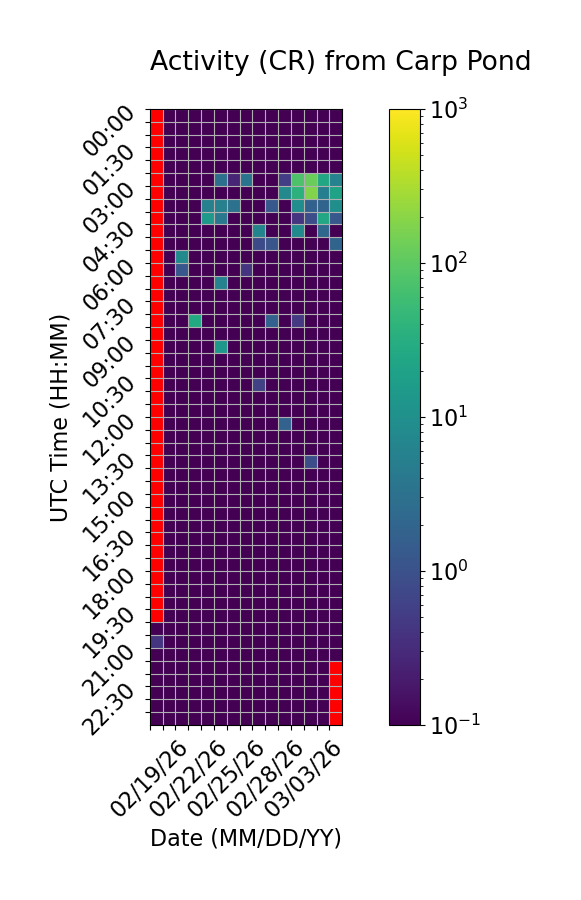

Values plotted in this chart, from the file beside it:
Time (UTC), 02/19/26, 02/20/26, 02/21/26, 02/22/26, 02/23/26, 02/24/26, 02/25/26, 02/26/26, 02/27/26, 02/28/26, 03/01/26, 03/02/26, 03/03/26, 03/04/26, 03/05/26
00:00, , 0.0, 0.0, 0.0, 0.0, 0.0, 0.0, 0.0, 0.0, 0.0, 0.0, 0.0, 0.0, 0.0, 0.0
00:30, , 0.0, 0.0, 0.0, 0.0, 0.0, 0.0, 0.0, 0.0, 0.0, 0.0, 0.0, 0.0, 0.0, 0.0
01:00, , 0.0, 0.0, 0.0, 0.0, 0.0, 0.0, 0.0, 0.0, 0.0, 0.0, 0.0, 0.0, 0.0, 0.0
01:30, , 0.0, 0.0, 0.0, 0.0, 0.0, 0.0, 0.0, 0.0, 0.0, 0.0, 0.0, 0.0, 0.0, 0.0
02:00, , 0.0, 0.0, 0.0, 0.0, 0.0, 0.0, 0.0, 0.0, 0.0, 0.0, 0.0, 0.0, 0.0, 0.0
02:30, , 0.0, 0.0, 0.0, 0.0, 3.0, 0.2667, 3.533, 0.0, 0.06667, 0.5333, 75.07, 121.7, 25.27, 6.0
03:00, , 0.0, 0.0, 0.0, 0.0, 0.0, 0.0, 0.0, 0.0, 0.0, 7.6, 36.53, 177.1, 5.267, 20.33
03:30, , 0.0, 0.0, 0.0, 5.467, 5.6, 3.267, 0.0, 0.0, 1.267, 0.0, 9.067, 1.733, 1.933, 9.933
04:00, , 0.0, 0.0, 0.0, 14.73, 4.0, 0.0, 0.0, 0.0, 0.0, 0.0, 0.4, 0.8667, 24.8, 1.2
04:30, , 0.0, 0.0, 0.0, 0.0, 0.0, 0.0, 0.0, 6.467, 0.0, 0.0, 8.0, 0.0, 2.267, 0.0
05:00, , 0.0, 0.0, 0.0, 0.0, 0.0, 0.0, 0.0, 0.8, 1.133, 0.0, 0.0, 0.0, 0.0, 1.933
05:30, , 0.0, 8.267, 0.0, 0.0, 0.06667, 0.0, 0.0, 0.0, 0.0, 0.0, 0.0, 0.0, 0.0, 0.0
06:00, , 0.0, 1.2, 0.0, 0.0, 0.0, 0.0, 0.4, 0.0, 0.0, 0.0, 0.0, 0.0, 0.0, 0.0
06:30, , 0.0, 0.0, 0.0, 0.0, 5.933, 0.0, 0.0, 0.06667, 0.0, 0.0, 0.0, 0.0, 0.0, 0.0
07:00, , 0.0, 0.0, 0.0, 0.0, 0.0, 0.0, 0.0, 0.0, 0.0, 0.0, 0.0, 0.0, 0.0, 0.0
07:30, , 0.0, 0.0, 0.0, 0.0, 0.0, 0.0, 0.0, 0.0, 0.0, 0.0, 0.0, 0.0, 0.0, 0.0
08:00, , 0.0, 0.0, 27.13, 0.0, 0.0, 0.0, 0.0, 0.0, 1.8, 0.0, 0.4667, 0.0, 0.0, 0.0
08:30, , 0.0, 0.0, 0.0, 0.0, 0.0, 0.0, 0.0, 0.0, 0.0, 0.0, 0.0, 0.0, 0.0, 0.0
09:00, , 0.0, 0.0, 0.0, 0.0, 13.73, 0.0, 0.0, 0.0, 0.0, 0.0, 0.0, 0.0, 0.0, 0.0
09:30, , 0.0, 0.0, 0.0, 0.0, 0.0, 0.0, 0.0, 0.0, 0.0, 0.0, 0.0, 0.0, 0.0, 0.0
10:00, , 0.0, 0.0, 0.0, 0.0, 0.0, 0.0, 0.0, 0.0, 0.0, 0.0, 0.0, 0.0, 0.0, 0.0
10:30, , 0.0, 0.0, 0.0, 0.0, 0.0, 0.0, 0.0, 0.6, 0.0, 0.0, 0.0, 0.0, 0.0, 0.0
11:00, , 0.0, 0.0, 0.0, 0.0, 0.0, 0.0, 0.0, 0.0, 0.0, 0.0, 0.0, 0.0, 0.0, 0.0
11:30, , 0.0, 0.0, 0.0, 0.0, 0.0, 0.0, 0.0, 0.0, 0.0, 0.0, 0.0, 0.0, 0.0, 0.0
12:00, , 0.0, 0.0, 0.0, 0.0, 0.0, 0.0, 0.0, 0.0, 0.0, 1.8, 0.0, 0.0, 0.0, 0.0
12:30, , 0.0, 0.0, 0.0, 0.0, 0.0, 0.0, 0.0, 0.0, 0.0, 0.0, 0.0, 0.0, 0.0, 0.0
13:00, , 0.0, 0.0, 0.0, 0.0, 0.0, 0.0, 0.0, 0.0, 0.0, 0.0, 0.0, 0.0, 0.0, 0.0
13:30, , 0.0, 0.0, 0.0, 0.0, 0.0, 0.0, 0.0, 0.0, 0.0, 0.0, 0.0, 0.8667, 0.0, 0.0
14:00, , 0.0, 0.0, 0.0, 0.0, 0.0, 0.0, 0.0, 0.0, 0.0, 0.0, 0.0, 0.0, 0.0, 0.0
14:30, , 0.0, 0.0, 0.0, 0.0, 0.0, 0.0, 0.0, 0.0, 0.0, 0.0, 0.0, 0.0, 0.0, 0.0
15:00, , 0.0, 0.0, 0.0, 0.0, 0.0, 0.0, 0.0, 0.0, 0.0, 0.0, 0.0, 0.0, 0.0, 0.0
15:30, , 0.0, 0.0, 0.0, 0.0, 0.0, 0.0, 0.0, 0.0, 0.0, 0.0, 0.0, 0.0, 0.0, 0.0
16:00, , 0.0, 0.0, 0.0, 0.0, 0.06667, 0.0, 0.0, 0.0, 0.0, 0.0, 0.0, 0.0, 0.0, 0.0
16:30, , 0.0, 0.0, 0.0, 0.0, 0.0, 0.0, 0.0, 0.0, 0.0, 0.0, 0.0, 0.0, 0.0, 0.0
17:00, , 0.0, 0.0, 0.0, 0.0, 0.0, 0.0, 0.0, 0.0, 0.0, 0.0, 0.0, 0.06667, 0.0, 0.0
17:30, , 0.0, 0.0, 0.0, 0.0, 0.0, 0.0, 0.0, 0.0, 0.0, 0.0, 0.0, 0.0, 0.0, 0.0
18:00, , 0.0, 0.0, 0.0, 0.0, 0.0, 0.0, 0.0, 0.0, 0.0, 0.0, 0.0, 0.0, 0.0, 0.0
18:30, , 0.0, 0.0, 0.0, 0.0, 0.0, 0.0, 0.0, 0.0, 0.0, 0.0, 0.0, 0.0, 0.0, 0.0
19:00, , 0.0, 0.0, 0.0, 0.0, 0.0, 0.0, 0.0, 0.0, 0.0, 0.0, 0.0, 0.0, 0.0, 0.0
19:30, , 0.0, 0.0, 0.0, 0.0, 0.0, 0.0, 0.0, 0.0, 0.0, 0.0, 0.0, 0.0, 0.0, 0.0
20:00, 0.0, 0.0, 0.0, 0.0, 0.0, 0.0, 0.0, 0.0, 0.0, 0.0, 0.0, 0.0, 0.0, 0.0, 0.0
20:30, 0.4, 0.0, 0.0, 0.0, 0.0, 0.0, 0.0, 0.0, 0.0, 0.0, 0.0, 0.0, 0.0, 0.0, 0.0
21:00, 0.0, 0.0, 0.0, 0.0, 0.0, 0.0, 0.0, 0.0, 0.0, 0.0, 0.0, 0.0, 0.0, 0.0, 0.0
21:30, 0.0, 0.0, 0.0, 0.0, 0.0, 0.0, 0.0, 0.0, 0.0, 0.0, 0.0, 0.0, 0.0, 0.0, 
22:00, 0.0, 0.0, 0.0, 0.0, 0.0, 0.0, 0.0, 0.0, 0.0, 0.0, 0.0, 0.0, 0.0, 0.0, 
22:30, 0.0, 0.0, 0.0, 0.0, 0.0, 0.0, 0.0, 0.0, 0.0, 0.0, 0.0, 0.0, 0.0, 0.0, 
23:00, 0.0, 0.0, 0.0, 0.0, 0.0, 0.0, 0.0, 0.0, 0.0, 0.0, 0.0, 0.0, 0.0, 0.0, 
23:30, 0.0, 0.0, 0.0, 0.0, 0.0, 0.0, 0.0, 0.0, 0.0, 0.0, 0.0, 0.0, 0.0, 0.0, 
